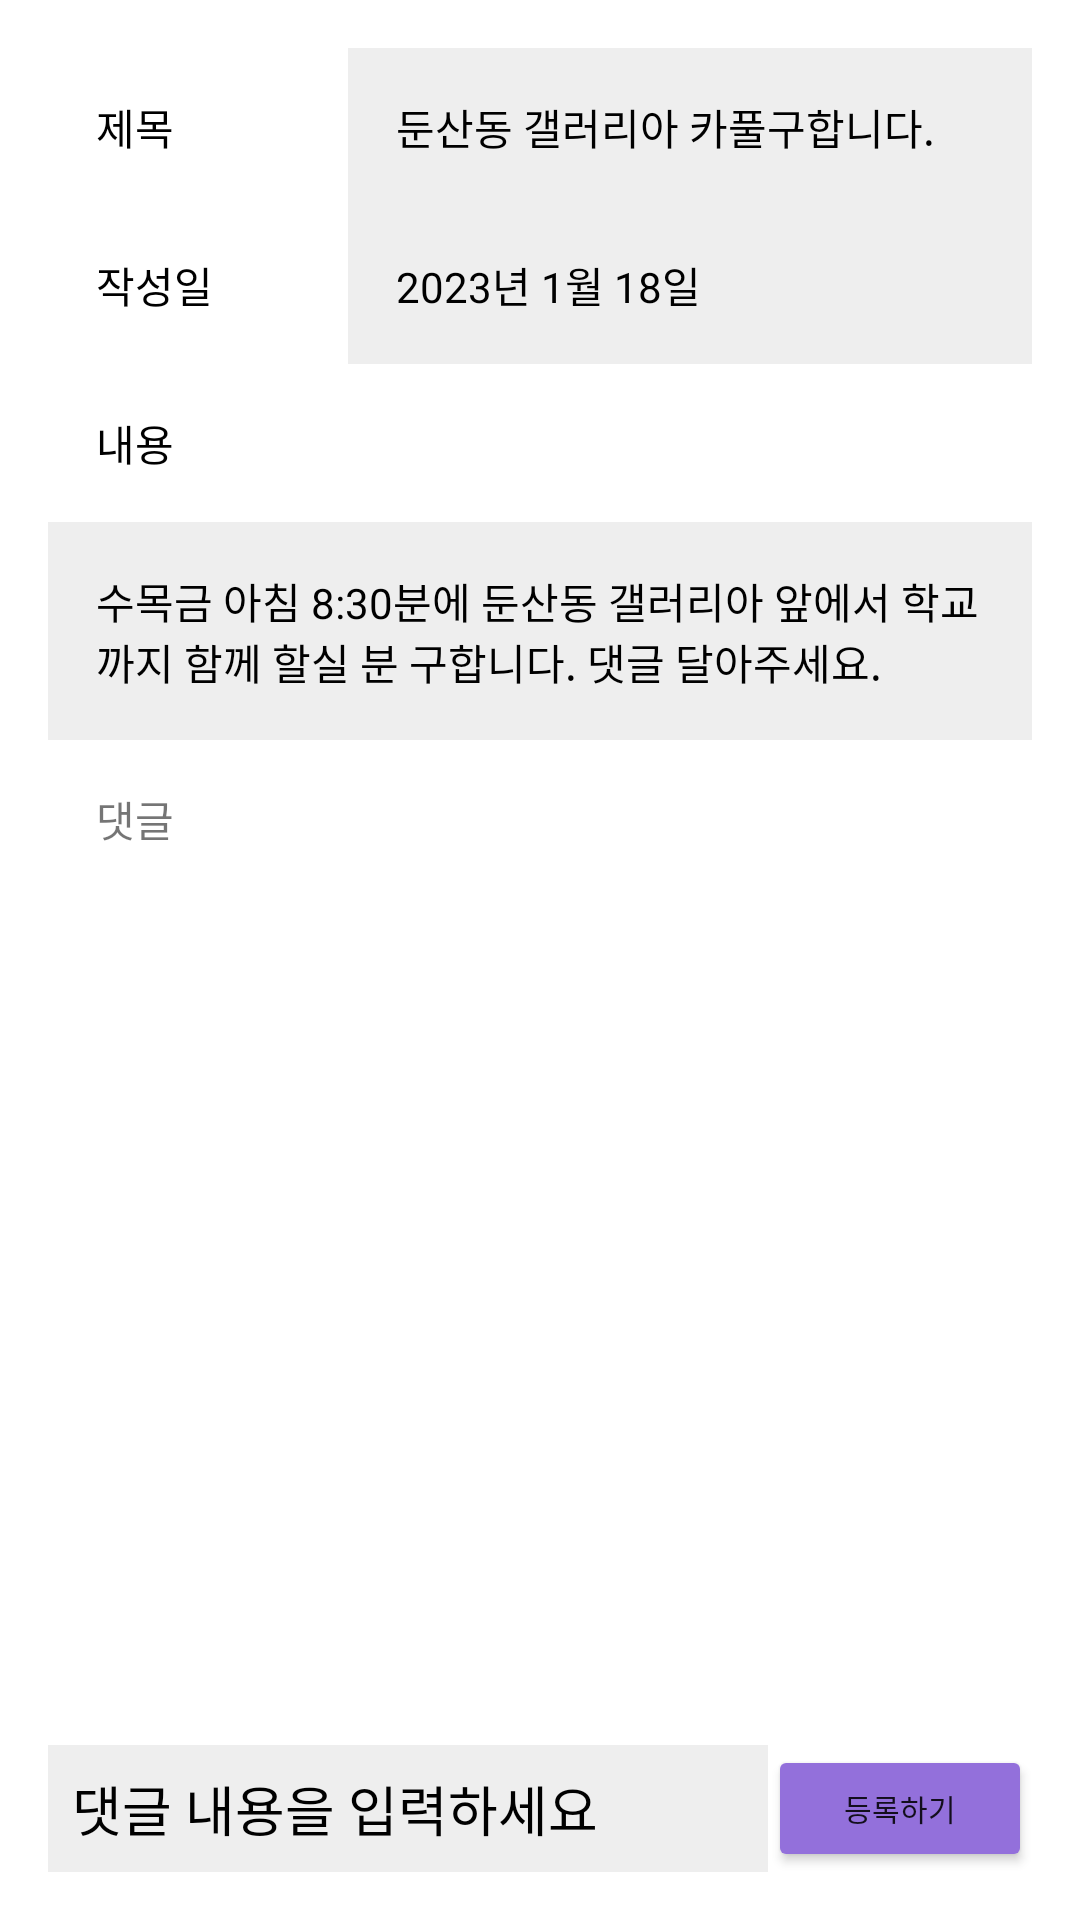

Produce the Android XML layout that renders to this screen, including the resource entries it uses.
<!-- AndroidManifest.xml: application theme Theme.Trafficsafe -->
<!-- res/layout/activity_detail.xml -->
<?xml version="1.0" encoding="utf-8"?>
<LinearLayout xmlns:android="http://schemas.android.com/apk/res/android"
    android:layout_width="match_parent"
    android:padding="16dp"
    android:layout_height="match_parent"
    android:background="@color/white"
    android:orientation="vertical">

    <ScrollView
        android:layout_width="match_parent"
        android:layout_height="match_parent"
        android:layout_weight="1"
        android:fillViewport="true">

        <LinearLayout
            android:layout_width="match_parent"
            android:layout_height="wrap_content"
            android:orientation="vertical">

            <LinearLayout
                android:layout_width="match_parent"
                android:layout_height="wrap_content"
                android:orientation="horizontal">

                <TextView
                    android:layout_width="100dp"
                    android:layout_height="wrap_content"
                    android:padding="16dp"
                    android:textColor="@color/black"
                    android:text="제목"/>

                <TextView
                    android:id="@+id/title_tv"
                    android:padding="16dp"
                    android:background="#eeeeee"
                    android:layout_width="match_parent"
                    android:layout_height="wrap_content"
                    android:layout_weight="1"
                    android:text="둔산동 갤러리아 카풀구합니다."
                    android:textColor="@color/black"
                    />
            </LinearLayout>
            <LinearLayout
                android:layout_width="match_parent"
                android:layout_height="wrap_content"
                android:orientation="horizontal">

                <TextView
                    android:layout_width="100dp"
                    android:layout_height="wrap_content"
                    android:padding="16dp"
                    android:textColor="@color/black"
                    android:text="작성일"/>

                <TextView
                    android:id="@+id/date_tv"
                    android:padding="16dp"
                    android:background="#eeeeee"
                    android:layout_width="match_parent"
                    android:layout_height="wrap_content"
                    android:layout_weight="1"
                    android:text="2023년 1월 18일"
                    android:textColor="@color/black"
                    />
            </LinearLayout>
            <TextView
                android:layout_width="wrap_content"
                android:layout_height="wrap_content"
                android:padding="16dp"
                android:textColor="@color/black"
                android:text="내용"/>

            <TextView
                android:id="@+id/content_tv"
                android:padding="16dp"
                android:background="#eeeeee"
                android:layout_width="match_parent"
                android:layout_height="wrap_content"
                android:text="수목금 아침 8:30분에 둔산동 갤러리아 앞에서 학교까지 함께 할실 분 구합니다. 댓글 달아주세요."
                android:textColor="@color/black"
                />

            <TextView
                android:padding="16dp"
                android:layout_width="match_parent"
                android:layout_height="wrap_content"
                android:text="댓글"
                />

            <LinearLayout
                android:id="@+id/comment_layout"
                android:layout_width="match_parent"
                android:layout_height="wrap_content"
                android:padding="8dp"
                android:orientation="vertical"/>
        </LinearLayout>
    </ScrollView>
    <LinearLayout
        android:layout_width="match_parent"
        android:layout_height="wrap_content"
        android:orientation="horizontal">

        <EditText
            android:id="@+id/comment_et"
            android:layout_width="match_parent"
            android:padding="8dp"
            android:layout_height="wrap_content"
            android:background="#eeeeee"
            android:layout_weight="1"
            android:textColorHint="@color/black"
            android:textColor="#ffFF6000"
            android:textCursorDrawable="@null"
            android:hint="댓글 내용을 입력하세요"/>

        <Button
            android:id="@+id/reg_button"
            android:layout_width="wrap_content"
            android:layout_height="match_parent"
            android:backgroundTint="#9370DB"
            android:padding="8dp"
            android:textSize="10dp"
            android:text="등록하기" />
    </LinearLayout>
</LinearLayout>
<!-- resources referenced by this layout -->
<resources>
  <style name="Theme.Trafficsafe" parent="Theme.MaterialComponents.DayNight.DarkActionBar">
          
          <item name="colorPrimary">@color/purple_500</item>
          <item name="colorPrimaryVariant">@color/purple_700</item>
          <item name="colorOnPrimary">@color/white</item>
          
          <item name="colorSecondary">@color/teal_200</item>
          <item name="colorSecondaryVariant">@color/teal_700</item>
          <item name="colorOnSecondary">@color/black</item>
          
          <item name="android:statusBarColor">?attr/colorPrimaryVariant</item>
          
      </style>
  <!-- not gathered from this repository: default colours our renderer supplied (Android Studio template values) -->
  <color name="purple_500">#FF6200EE</color>
  <color name="purple_700">#FF3700B3</color>
  <color name="teal_200">#FF03DAC5</color>
  <color name="teal_700">#FF018786</color>
  <color name="black">#FF000000</color>
  <color name="white">#FFFFFFFF</color>
</resources>
